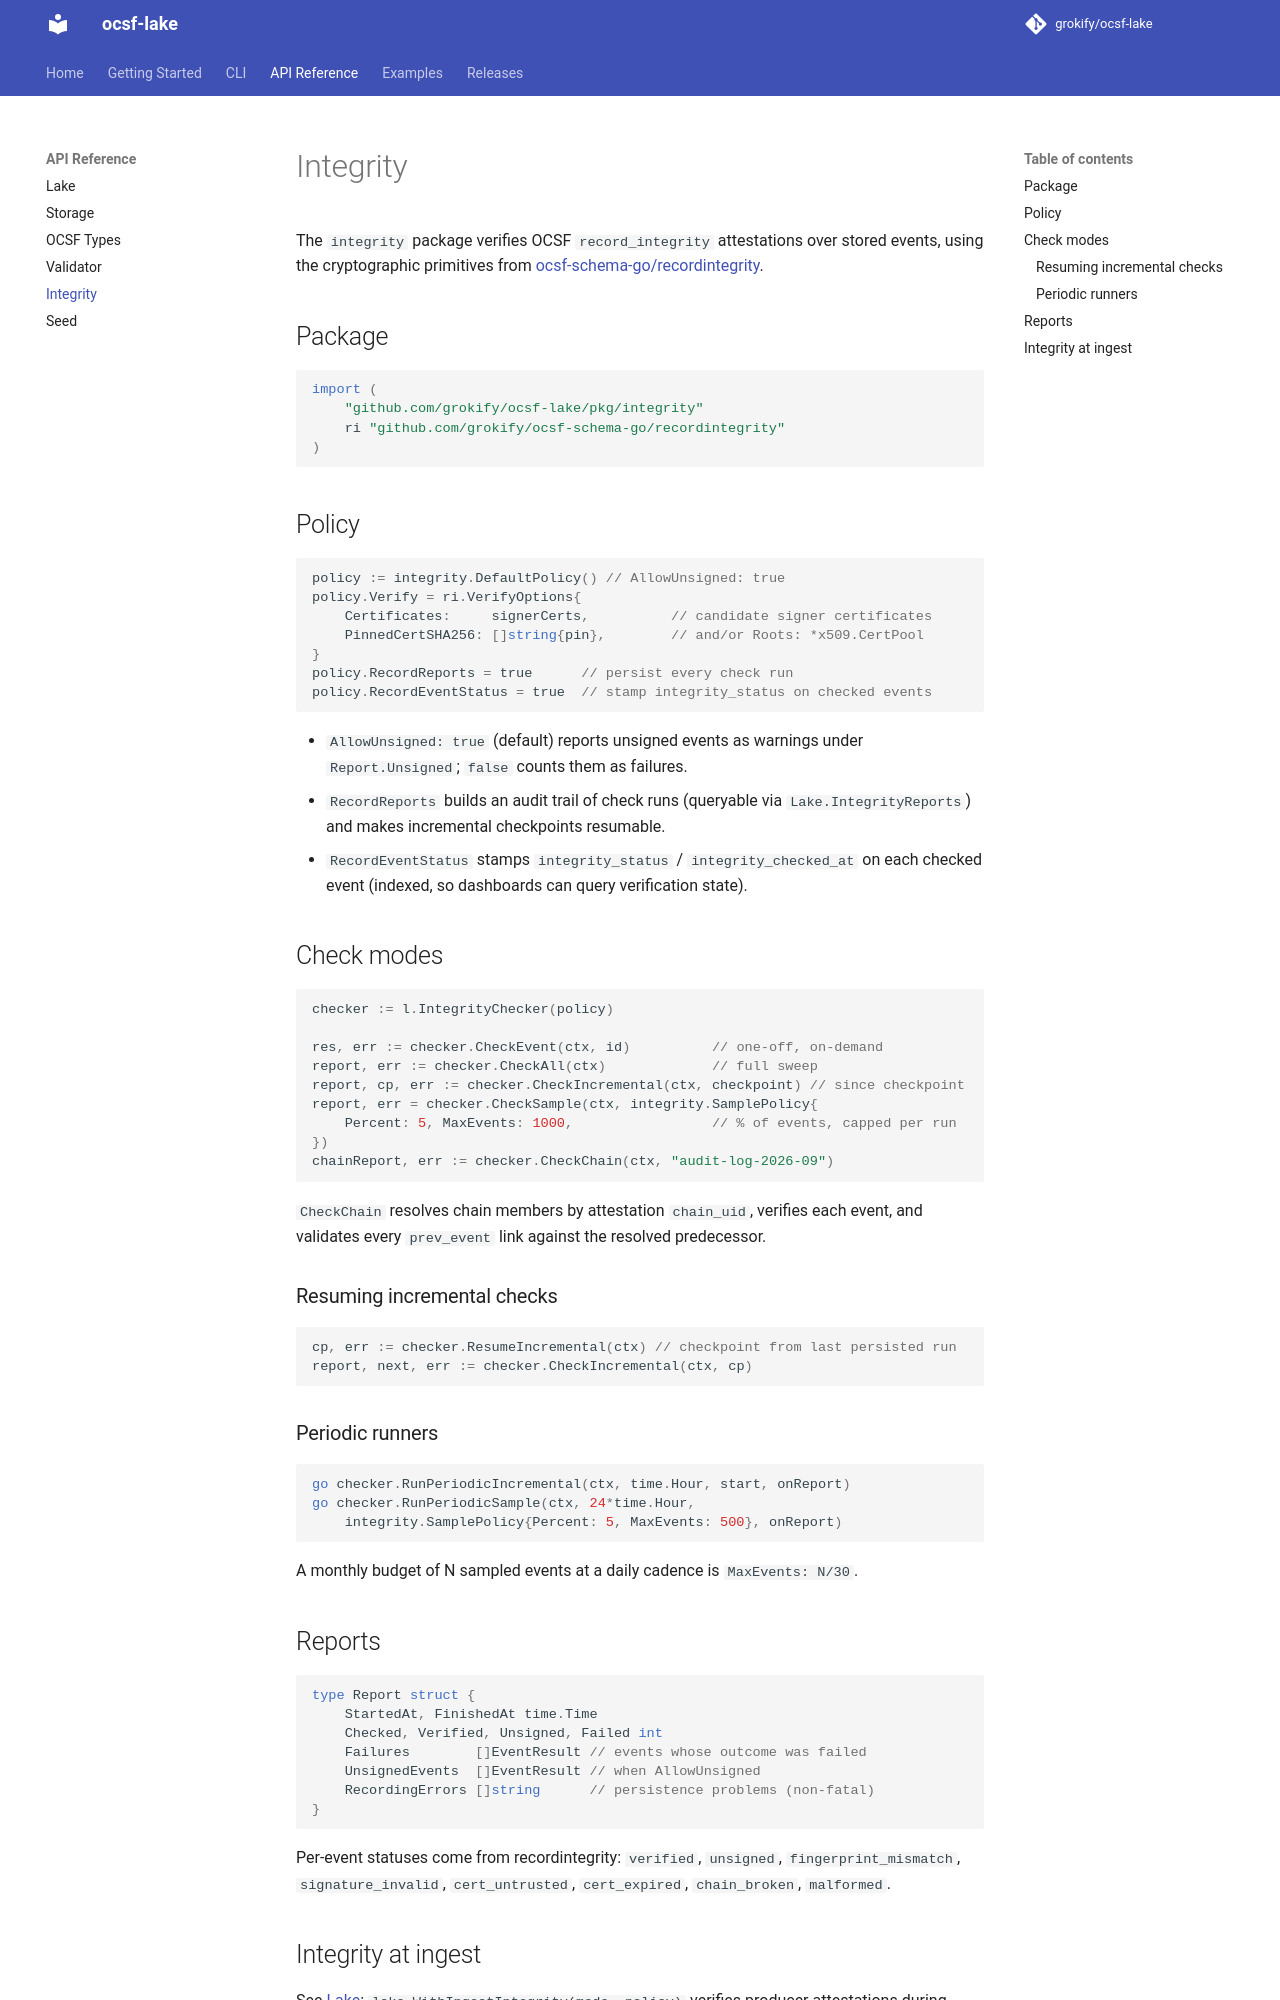

repository: grokify/ocsf-lake · page: api/integrity/index.html · generator: mkdocs

# Integrity

The `integrity` package verifies OCSF `record_integrity` attestations over stored
events, using the cryptographic primitives from
[ocsf-schema-go/recordintegrity](https://github.com/grokify/ocsf-schema-go).

## Package

```go
import (
    "github.com/grokify/ocsf-lake/pkg/integrity"
    ri "github.com/grokify/ocsf-schema-go/recordintegrity"
)
```

## Policy

```go
policy := integrity.DefaultPolicy() // AllowUnsigned: true
policy.Verify = ri.VerifyOptions{
    Certificates:     signerCerts,          // candidate signer certificates
    PinnedCertSHA256: []string{pin},        // and/or Roots: *x509.CertPool
}
policy.RecordReports = true      // persist every check run
policy.RecordEventStatus = true  // stamp integrity_status on checked events
```

- `AllowUnsigned: true` (default) reports unsigned events as warnings under
  `Report.Unsigned`; `false` counts them as failures.
- `RecordReports` builds an audit trail of check runs (queryable via
  `Lake.IntegrityReports`) and makes incremental checkpoints resumable.
- `RecordEventStatus` stamps `integrity_status` / `integrity_checked_at` on each
  checked event (indexed, so dashboards can query verification state).

## Check modes

```go
checker := l.IntegrityChecker(policy)

res, err := checker.CheckEvent(ctx, id)          // one-off, on-demand
report, err := checker.CheckAll(ctx)             // full sweep
report, cp, err := checker.CheckIncremental(ctx, checkpoint) // since checkpoint
report, err = checker.CheckSample(ctx, integrity.SamplePolicy{
    Percent: 5, MaxEvents: 1000,                 // % of events, capped per run
})
chainReport, err := checker.CheckChain(ctx, "audit-log-2026-09")
```

`CheckChain` resolves chain members by attestation `chain_uid`, verifies each event,
and validates every `prev_event` link against the resolved predecessor.

### Resuming incremental checks

```go
cp, err := checker.ResumeIncremental(ctx) // checkpoint from last persisted run
report, next, err := checker.CheckIncremental(ctx, cp)
```

### Periodic runners

```go
go checker.RunPeriodicIncremental(ctx, time.Hour, start, onReport)
go checker.RunPeriodicSample(ctx, 24*time.Hour,
    integrity.SamplePolicy{Percent: 5, MaxEvents: 500}, onReport)
```

A monthly budget of N sampled events at a daily cadence is `MaxEvents: N/30`.

## Reports

```go
type Report struct {
    StartedAt, FinishedAt time.Time
    Checked, Verified, Unsigned, Failed int
    Failures        []EventResult // events whose outcome was failed
    UnsignedEvents  []EventResult // when AllowUnsigned
    RecordingErrors []string      // persistence problems (non-fatal)
}
```

Per-event statuses come from recordintegrity: `verified`, `unsigned`,
`fingerprint_mismatch`, `signature_invalid`, `cert_untrusted`, `cert_expired`,
`chain_broken`, `malformed`.
